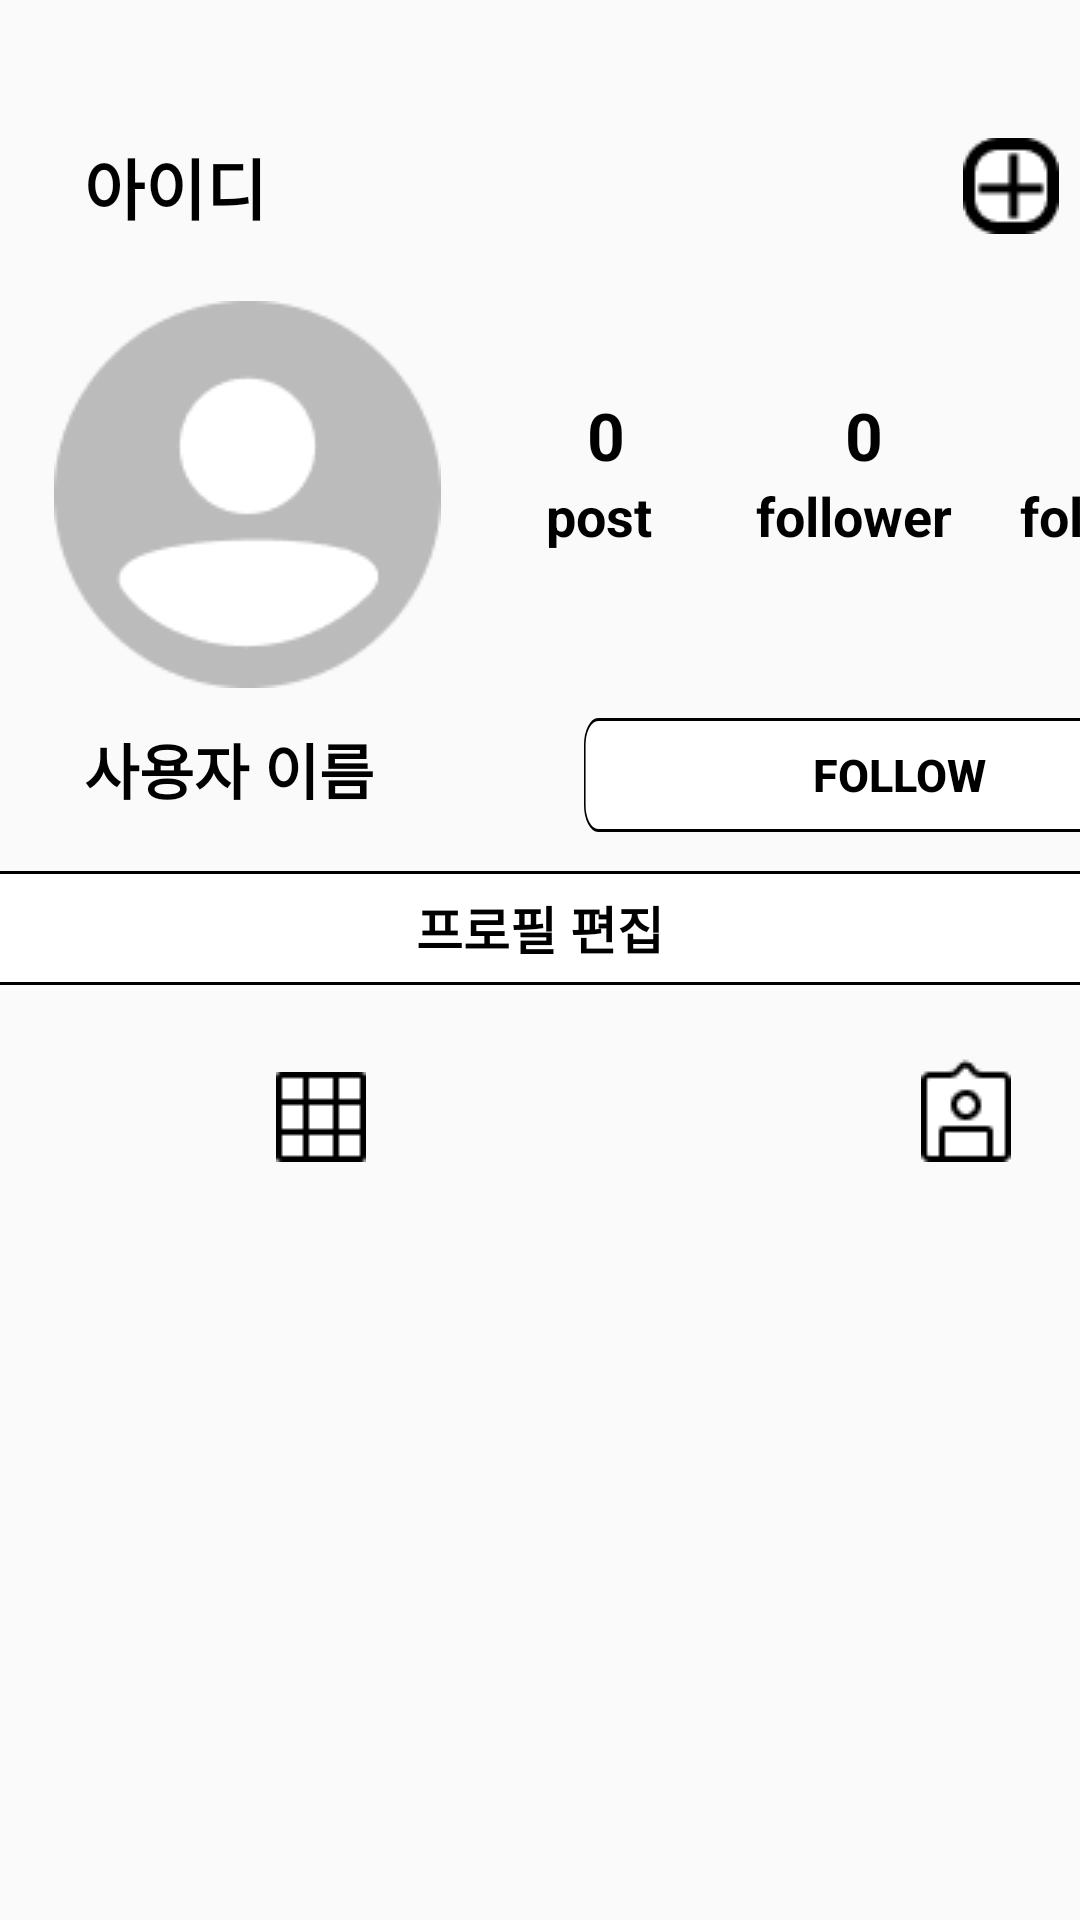

Reconstruct the res/layout file that produces this screen, plus the resources it refers to.
<!-- AndroidManifest.xml: application theme Theme.AppCompat.DayNight.NoActionBar -->
<!-- res/layout/fragment_profile.xml -->
<?xml version="1.0" encoding="utf-8"?>
<RelativeLayout xmlns:android="http://schemas.android.com/apk/res/android"
    xmlns:app="http://schemas.android.com/apk/res-auto"
    xmlns:tools="http://schemas.android.com/tools"
    android:layout_width="match_parent"
    android:layout_height="875dp"
    tools:context=".fragment.ProfileFragment">

    <LinearLayout
        android:layout_width="match_parent"
        android:layout_height="match_parent"
        android:orientation="vertical">

        <LinearLayout
            android:layout_width="match_parent"
            android:layout_height="wrap_content"
            android:layout_marginTop="46dp"
            android:orientation="horizontal" >

            <TextView
                android:id="@+id/profile_ID"
                android:layout_width="wrap_content"
                android:layout_height="wrap_content"
                android:layout_marginStart="28dp"
                android:textStyle="bold"
                android:textColor="@color/black"
                android:textSize="22sp"
                android:text="아이디"  />

            <ImageView
                android:id="@+id/profile_plus_btn"
                android:layout_width="32dp"
                android:layout_height="32dp"
                android:layout_marginStart="232dp"
                android:src="@drawable/nav_plus" />

            <ImageView
                android:id="@+id/profile_setting"
                android:layout_width="28dp"
                android:layout_height="24dp"
                android:layout_marginTop="4dp"
                android:layout_marginStart="28dp"
                android:src="@drawable/threeline" />

        </LinearLayout>

        <LinearLayout
            android:layout_width="match_parent"
            android:layout_height="wrap_content"
            android:layout_marginTop="22dp"
            android:orientation="horizontal">

            <ImageView
                android:layout_width="129dp"
                android:layout_height="129dp"
                android:layout_marginStart="18dp"
                android:src="@drawable/profile" />

            <LinearLayout
                android:layout_width="40dp"
                android:layout_height="58dp"
                android:layout_marginStart="35dp"
                android:layout_marginTop="30dp"
                android:orientation="vertical">

                <TextView
                    android:id="@+id/profile_post"
                    android:layout_width="wrap_content"
                    android:layout_height="wrap_content"
                    android:textStyle="bold"
                    android:textColor="@color/black"
                    android:textSize="22sp"
                    android:layout_gravity="center_horizontal"
                    android:text="0" />

                <TextView
                    android:layout_width="wrap_content"
                    android:layout_height="wrap_content"
                    android:textStyle="bold"
                    android:textColor="@color/black"
                    android:textSize="18sp"
                    android:text="post" />

            </LinearLayout>

            <LinearLayout
                android:layout_width="72dp"
                android:layout_height="58dp"
                android:layout_marginStart="30dp"
                android:layout_marginTop="30dp"
                android:orientation="vertical">

                <TextView
                    android:id="@+id/profile_follower"
                    android:layout_width="wrap_content"
                    android:layout_height="wrap_content"
                    android:textStyle="bold"
                    android:textColor="@color/black"
                    android:textSize="22sp"
                    android:layout_gravity="center_horizontal"
                    android:text="0" />

                <TextView
                    android:layout_width="wrap_content"
                    android:layout_height="wrap_content"
                    android:textStyle="bold"
                    android:textColor="@color/black"
                    android:textSize="18sp"
                    android:text="follower" />

            </LinearLayout>

            <LinearLayout
                android:layout_width="82dp"
                android:layout_height="58dp"
                android:layout_marginStart="16dp"
                android:layout_marginTop="30dp"
                android:orientation="vertical">

                <TextView
                    android:id="@+id/profile_following"
                    android:layout_width="wrap_content"
                    android:layout_height="wrap_content"
                    android:textStyle="bold"
                    android:textColor="@color/black"
                    android:textSize="22sp"
                    android:layout_gravity="center_horizontal"
                    android:text="0" />

                <TextView
                    android:layout_width="wrap_content"
                    android:layout_height="wrap_content"
                    android:textStyle="bold"
                    android:textColor="@color/black"
                    android:textSize="18sp"
                    android:text="following" />

            </LinearLayout>

        </LinearLayout>

        <LinearLayout
            android:layout_width="match_parent"
            android:layout_height="wrap_content"
            android:orientation="horizontal">

            <TextView
                android:id="@+id/profile_aka"
                android:layout_width="wrap_content"
                android:layout_height="wrap_content"
                android:layout_marginTop="11dp"
                android:layout_marginStart="28dp"
                android:textStyle="bold"
                android:textColor="@color/black"
                android:textSize="20sp"
                android:text="사용자 이름" />

            <Button
                android:id="@+id/profile_profile_follow_btn"
                android:layout_width="210dp"
                android:layout_height="38dp"
                android:layout_marginStart="70dp"
                android:layout_marginTop="10dp"
                android:background="@drawable/profile_profile_editbtn"
                android:text="follow"
                android:textColor="@color/black"
                android:textSize="15sp"
                android:textStyle="bold" />

        </LinearLayout>

        <Button
            android:id="@+id/profile_profile_edit_btn"
            android:layout_width="401dp"
            android:layout_height="38dp"
            android:layout_marginTop="13dp"
            android:layout_gravity="center_horizontal"
            android:background="@drawable/profile_profile_editbtn"
            android:textStyle="bold"
            android:textColor="@color/black"
            android:textSize="17sp"
            android:text="프로필 편집" />

        <LinearLayout
            android:id="@+id/profile_peedtag"
            android:layout_width="match_parent"
            android:layout_height="wrap_content"
            android:layout_marginTop="24dp"
            android:orientation="horizontal">
            
            <ImageView
                android:id="@+id/profile_peed_btn"
                android:layout_marginStart="92dp"
                android:layout_marginTop="5dp"
                android:layout_width="30dp"
                android:layout_height="30dp"
                android:src="@drawable/peed_on" />

            <ImageView
                android:id="@+id/profile_peed_tagbtn"
                android:layout_width="30dp"
                android:layout_height="35dp"
                android:layout_marginStart="185dp"
                android:src="@drawable/peed_tag" />
            
        </LinearLayout>

        <FrameLayout
            android:id="@+id/profile_fragment"
            android:layout_width="match_parent"
            android:layout_height="477dp">

        </FrameLayout>

    </LinearLayout>

</RelativeLayout>
<!-- resources referenced by this layout -->
<resources>
  <color name="black">#FF000000</color>
  <!-- drawable nav_plus: png bitmap (drawable, 617 bytes) -->
  <!-- drawable peed_on: png bitmap (drawable, 226 bytes) -->
  <!-- drawable peed_tag: png bitmap (drawable, 495 bytes) -->
  <!-- drawable profile: png bitmap (drawable, 3367 bytes) -->
  <!-- drawable profile_profile_editbtn (drawable) -->
  <vector xmlns:android="http://schemas.android.com/apk/res/android"
      android:width="401dp"
      android:height="38dp"
      android:viewportWidth="401"
      android:viewportHeight="38">
    <path
        android:strokeWidth="1"
        android:pathData="M9,0.5L392,0.5A8.5,8.5 0,0 1,400.5 9L400.5,29A8.5,8.5 0,0 1,392 37.5L9,37.5A8.5,8.5 0,0 1,0.5 29L0.5,9A8.5,8.5 0,0 1,9 0.5z"
        android:fillColor="#ffffff"
        android:strokeColor="#000000"/>
  </vector>
  <!-- drawable threeline: png bitmap (drawable, 151 bytes) -->
</resources>
